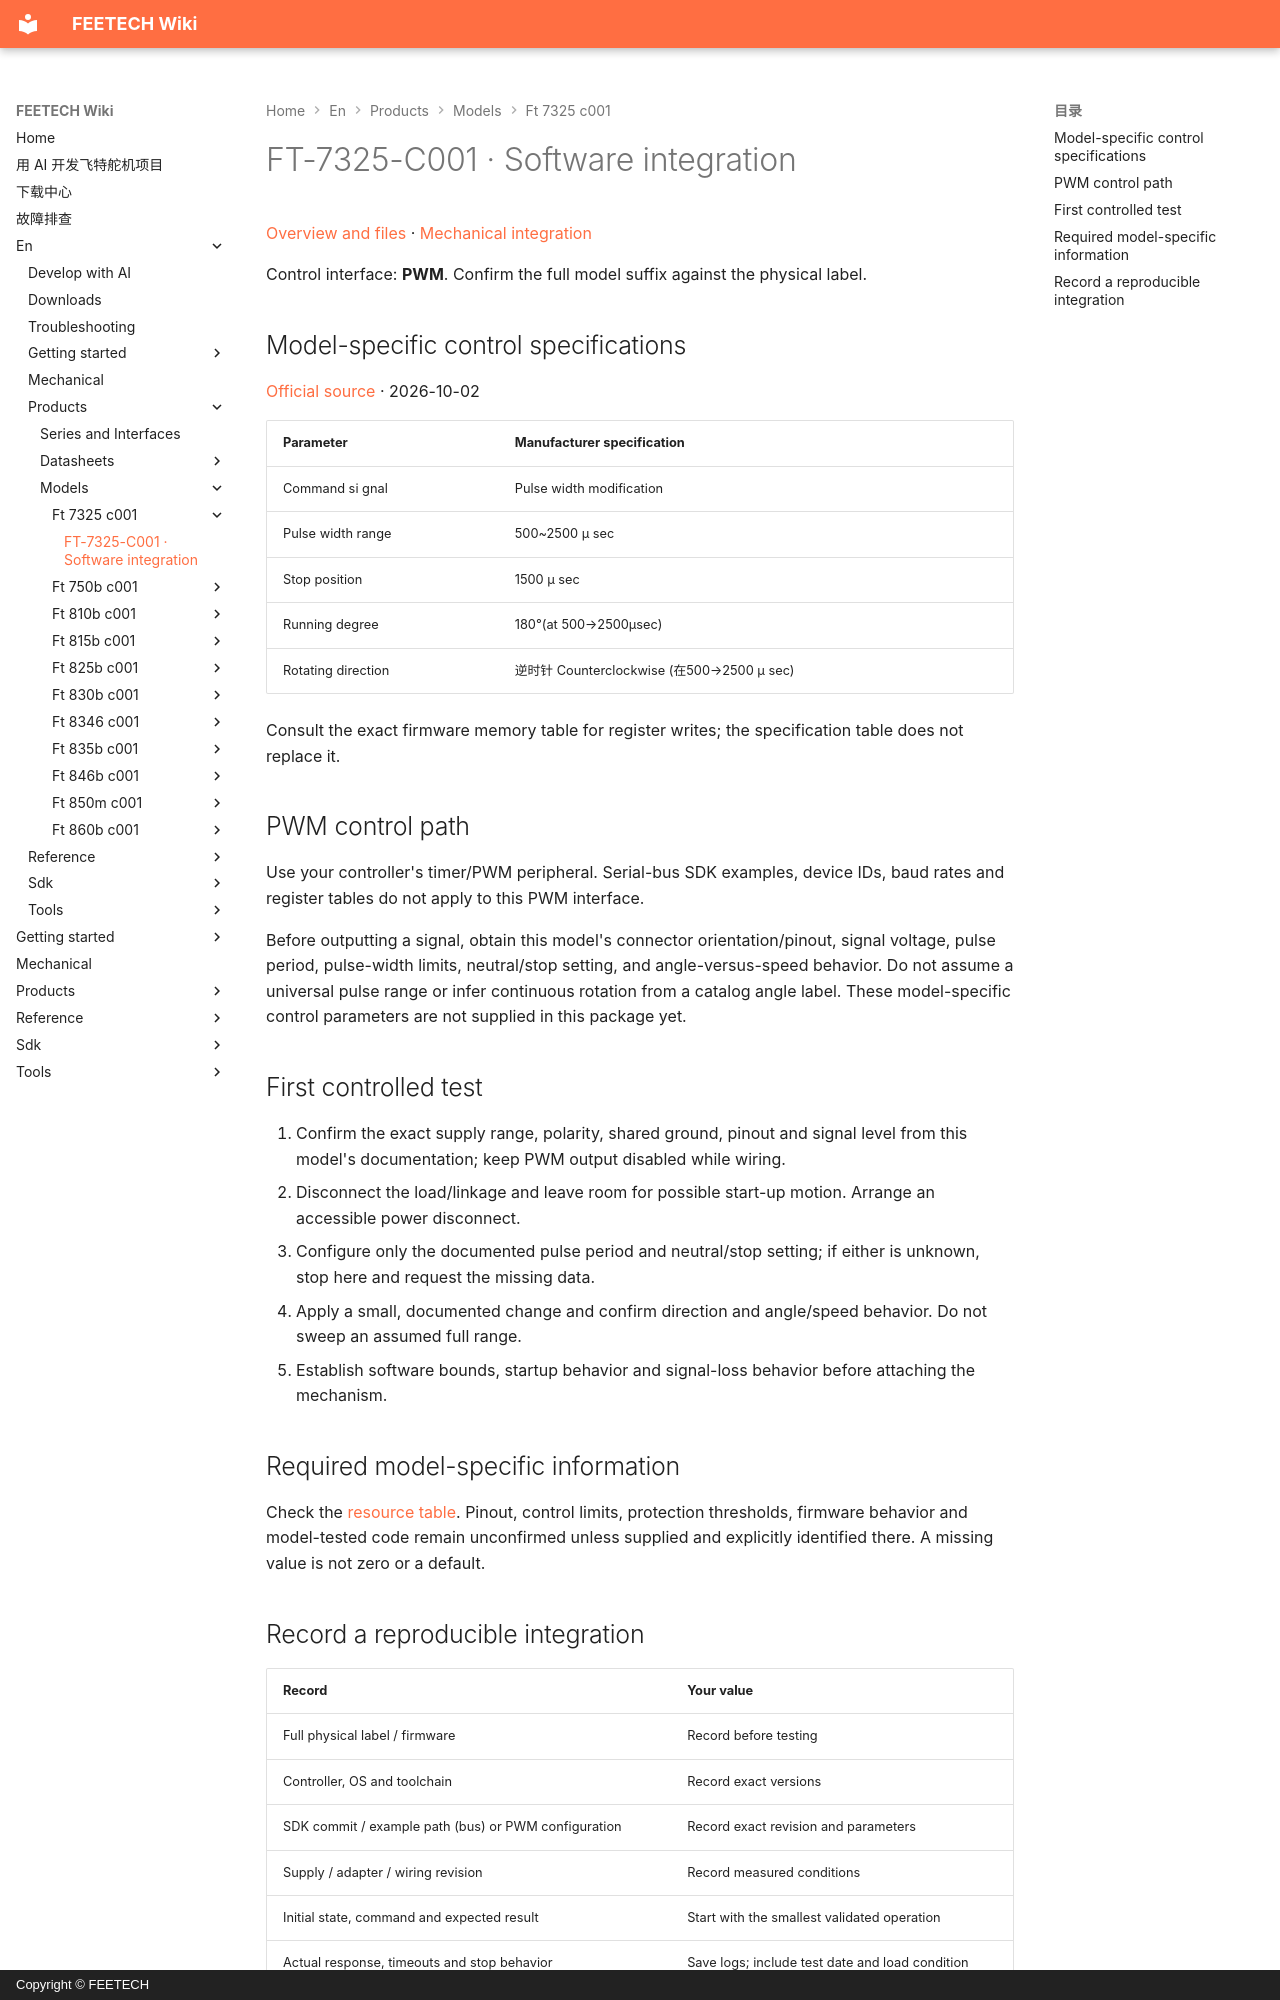

repository: ftservo/ftservo-wiki · page: en/products/models/ft-7325-c001/software/index.html · generator: mkdocs · copyright: Copyright © FEETECH

# FT-7325-C001 · Software integration

[Overview and files](main.md) · [Mechanical integration](mechanical.md)

Control interface: **PWM**. Confirm the full model suffix against the physical label.

<!-- official-control:start -->
## Model-specific control specifications

[Official source](https://www.feetechrc.com/531650) · 2026-10-02

| Parameter | Manufacturer specification |
| --- | --- |
| Command si gnal | Pulse width modification |
| Pulse width range | 500~2500 μ sec |
| Stop position | 1500 μ sec |
| Running degree | 180°(at 500→2500μsec) |
| Rotating direction | 逆时针 Counterclockwise (在500→2500 μ sec) |

Consult the exact firmware memory table for register writes; the specification table does not replace it.
<!-- official-control:end -->

## PWM control path

Use your controller's timer/PWM peripheral. Serial-bus SDK examples, device IDs, baud rates and register tables do not apply to this PWM interface.

Before outputting a signal, obtain this model's connector orientation/pinout, signal voltage, pulse period, pulse-width limits, neutral/stop setting, and angle-versus-speed behavior. Do not assume a universal pulse range or infer continuous rotation from a catalog angle label. These model-specific control parameters are not supplied in this package yet.

## First controlled test

1. Confirm the exact supply range, polarity, shared ground, pinout and signal level from this model's documentation; keep PWM output disabled while wiring.
2. Disconnect the load/linkage and leave room for possible start-up motion. Arrange an accessible power disconnect.
3. Configure only the documented pulse period and neutral/stop setting; if either is unknown, stop here and request the missing data.
4. Apply a small, documented change and confirm direction and angle/speed behavior. Do not sweep an assumed full range.
5. Establish software bounds, startup behavior and signal-loss behavior before attaching the mechanism.

## Required model-specific information

Check the [resource table](main.md#resources). Pinout, control limits, protection thresholds, firmware behavior and model-tested code remain unconfirmed unless supplied and explicitly identified there. A missing value is not zero or a default.
